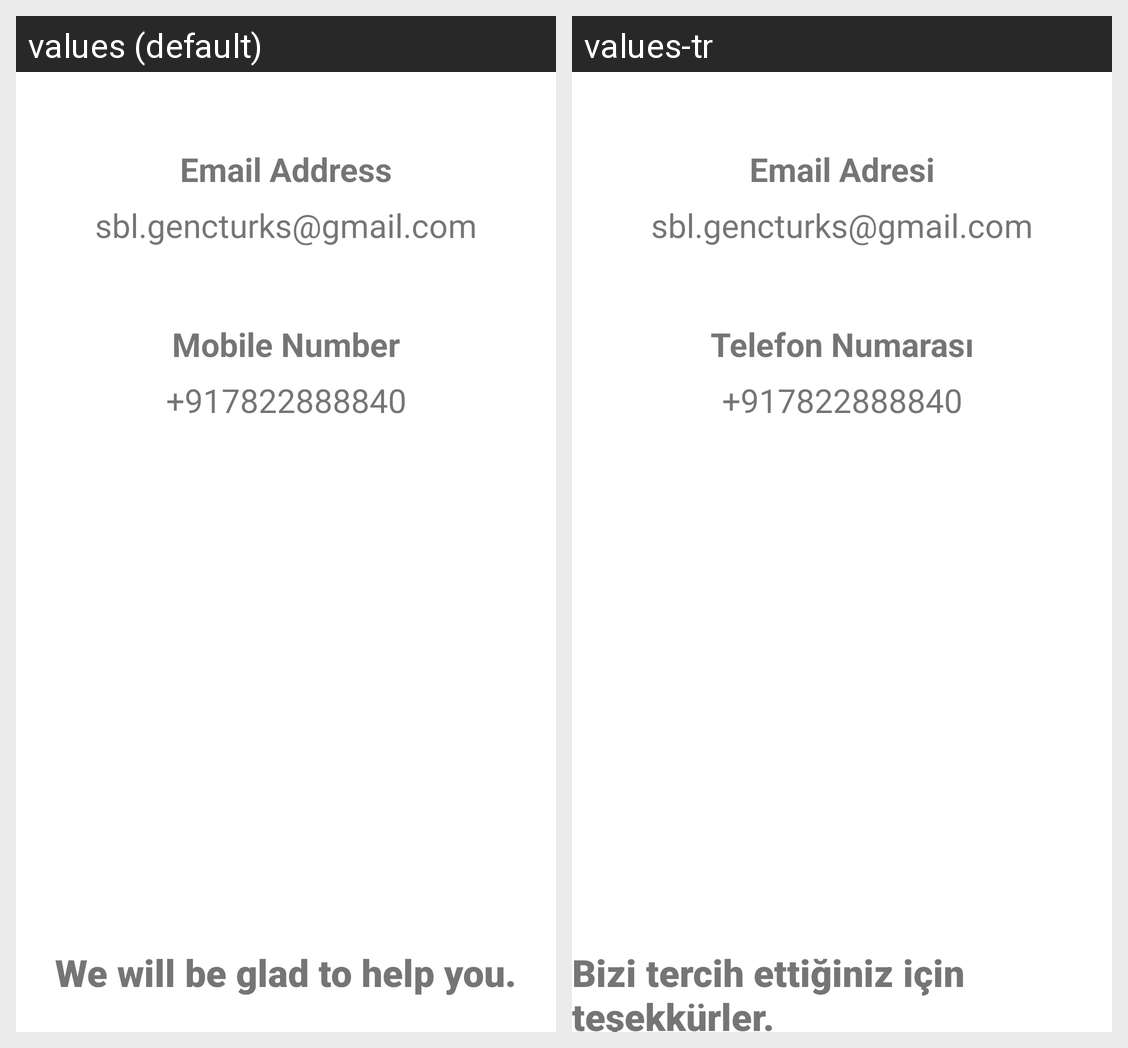

For this localized Android screen grid, give each drawn string resource with its value in every locale shown.
Android screen res/layout/fragment_helpline.xml rendered under 2 locales, left to right: values (default), values-tr. Device: Nexus 5 (rendered at 1080×1920; each locale shown at half size, 540×960, under a caption strip naming it); theme Theme.ECommerceApp.
Strings drawn on this screen, with the default value and each locale's value (text and hints the layout hard-codes, and strings that could not be matched under every locale, appear in the picture but are not listed):

email_address
  values: Email Address
  values-tr: Email Adresi

mobile
  values: Mobile Number
  values-tr: Telefon Numarası

mobile_helpline
  values: +917822888840
  values-tr: +917822888840

slogan_helpline
  values: We will be glad to help you.
  values-tr: Bizi tercih ettiğiniz için teşekkürler.
